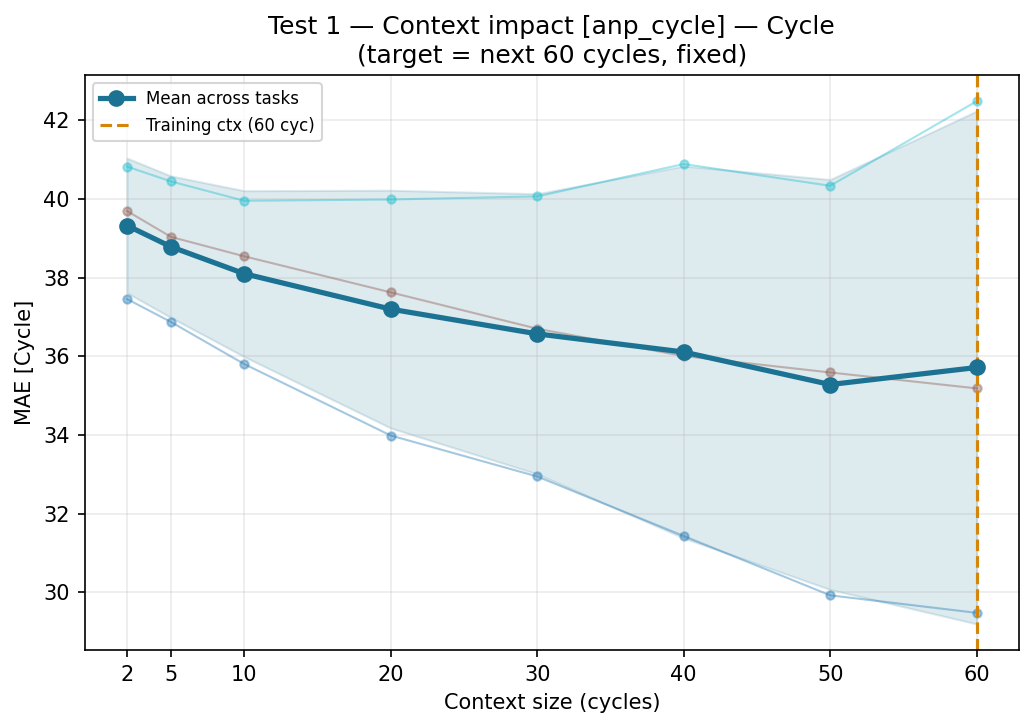

The table this chart was drawn from, first rows:
ctx_cycles, task, target, mae, pred_std_mean
2, test_01, SoC (%), , 0.03199
2, test_01, Cycle, 37.45, 0.03199
2, test_02, SoC (%), , 0.03197
2, test_02, Cycle, 39.69, 0.03197
2, test_03, SoC (%), , 0.03233
2, test_03, Cycle, 40.82, 0.03233
5, test_01, SoC (%), , 0.03197
5, test_01, Cycle, 36.87, 0.03197
5, test_02, SoC (%), , 0.03182
5, test_02, Cycle, 39.03, 0.03182
5, test_03, SoC (%), , 0.03223
5, test_03, Cycle, 40.44, 0.03223
10, test_01, SoC (%), , 0.03197
10, test_01, Cycle, 35.8, 0.03197
10, test_02, SoC (%), , 0.03203
10, test_02, Cycle, 38.54, 0.03203
10, test_03, SoC (%), , 0.03254
10, test_03, Cycle, 39.95, 0.03254
20, test_01, SoC (%), , 0.03197
20, test_01, Cycle, 33.99, 0.03197
20, test_02, SoC (%), , 0.03193
20, test_02, Cycle, 37.62, 0.03193
20, test_03, SoC (%), , 0.03188
20, test_03, Cycle, 39.98, 0.03188
30, test_01, SoC (%), , 0.03213
30, test_01, Cycle, 32.94, 0.03213
30, test_02, SoC (%), , 0.03203
30, test_02, Cycle, 36.7, 0.03203
30, test_03, SoC (%), , 0.0323
30, test_03, Cycle, 40.06, 0.0323
40, test_01, SoC (%), , 0.03215
40, test_01, Cycle, 31.43, 0.03215
40, test_02, SoC (%), , 0.0319
40, test_02, Cycle, 36.01, 0.0319
40, test_03, SoC (%), , 0.03259
40, test_03, Cycle, 40.89, 0.03259
50, test_01, SoC (%), , 0.03223
50, test_01, Cycle, 29.92, 0.03223
50, test_02, SoC (%), , 0.03243
50, test_02, Cycle, 35.59, 0.03243
50, test_03, SoC (%), , 0.03229
50, test_03, Cycle, 40.33, 0.03229
60, test_01, SoC (%), , 0.03188
60, test_01, Cycle, 29.48, 0.03188
60, test_02, SoC (%), , 0.03196
60, test_02, Cycle, 35.18, 0.03196
60, test_03, SoC (%), , 0.0319
60, test_03, Cycle, 42.48, 0.0319
